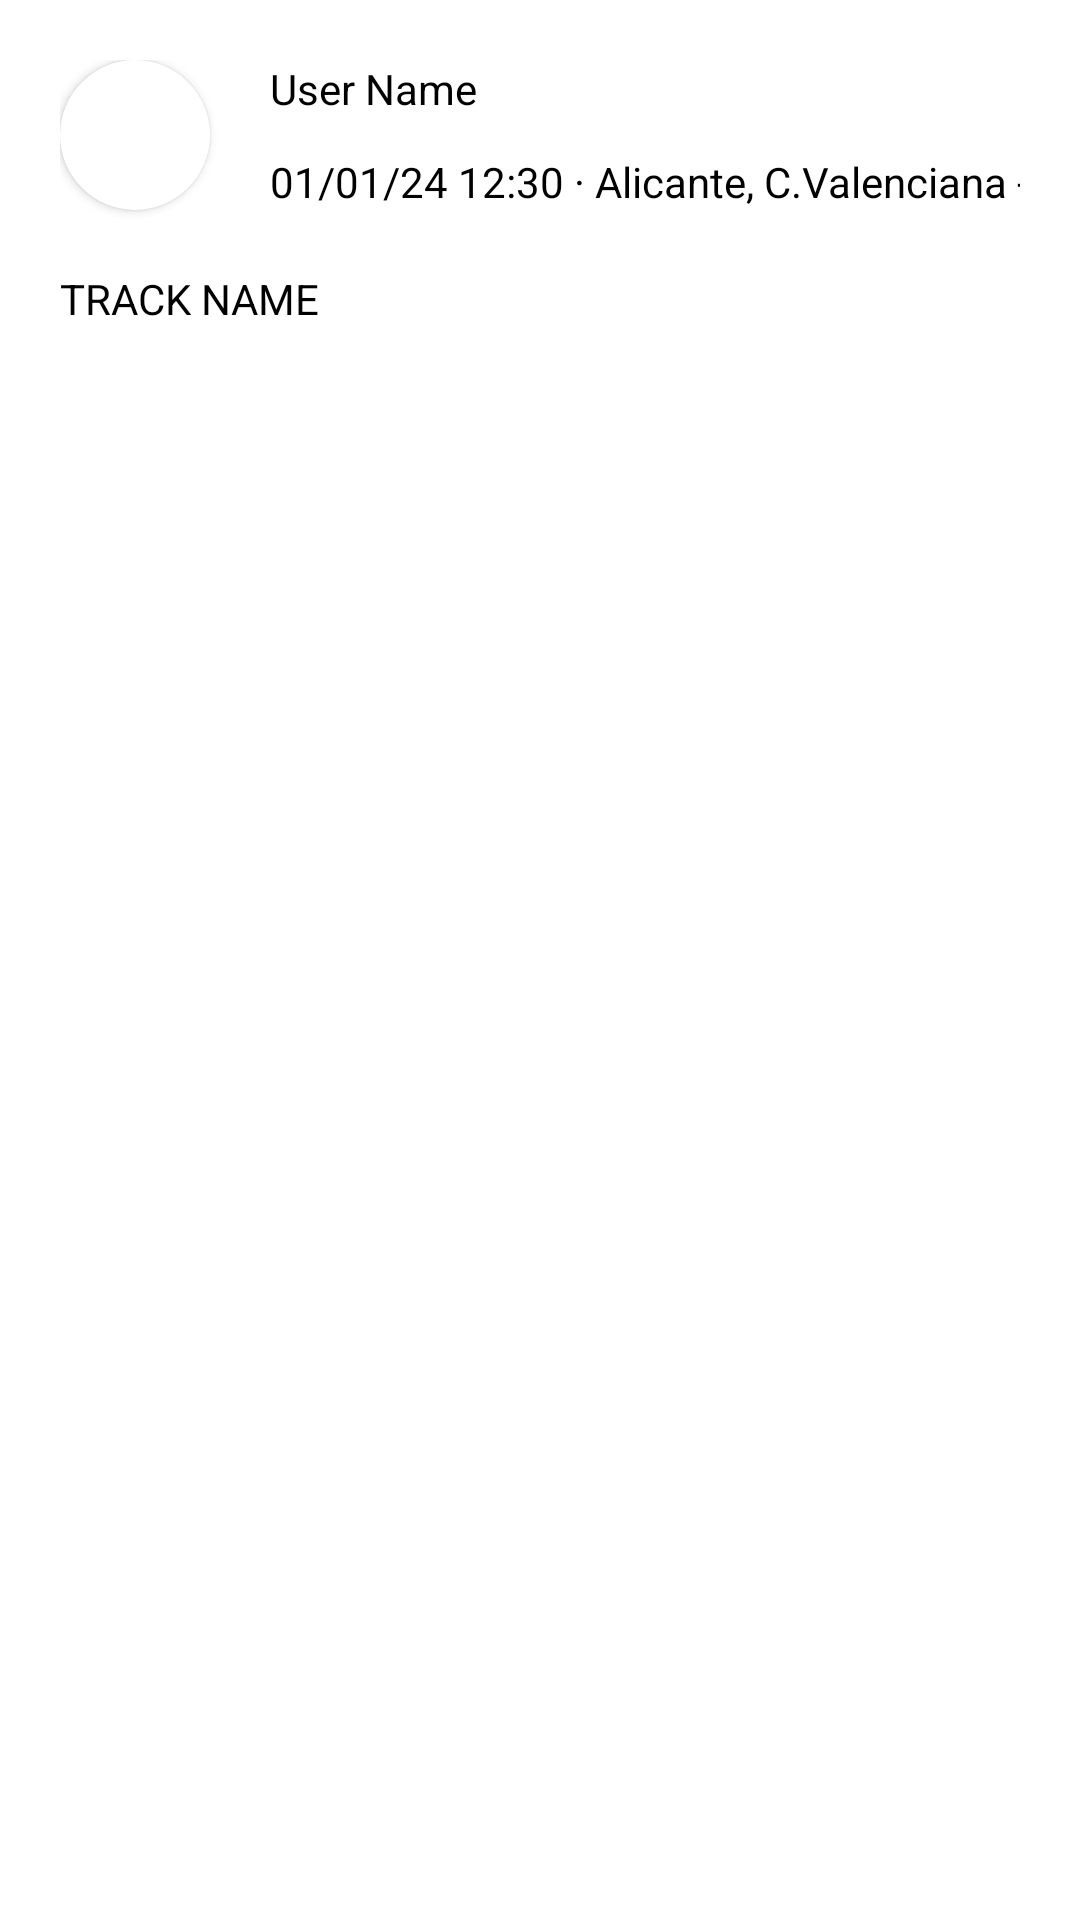

Android layout source for this screen:
<!-- AndroidManifest.xml: application theme Theme.Wheely -->
<!-- res/layout/itempost_recycler.xml -->
<?xml version="1.0" encoding="utf-8"?>
<androidx.constraintlayout.widget.ConstraintLayout xmlns:android="http://schemas.android.com/apk/res/android"
    xmlns:app="http://schemas.android.com/apk/res-auto"
    android:layout_width="match_parent"
    android:layout_height="wrap_content"
    android:padding="20dp">

    <androidx.cardview.widget.CardView
        android:id="@+id/userPost_cardview"
        android:layout_width="wrap_content"
        android:layout_height="wrap_content"
        app:cardCornerRadius="30dp"
        app:layout_constraintStart_toStartOf="parent"
        app:layout_constraintTop_toTopOf="parent">

        <ImageView
            android:id="@+id/userPost_image"
            android:layout_width="50dp"
            android:layout_height="50dp"
            app:layout_constraintEnd_toEndOf="parent"
            app:layout_constraintStart_toStartOf="parent" />

    </androidx.cardview.widget.CardView>

    <TextView
        android:id="@+id/userName_text"
        android:layout_width="wrap_content"
        android:layout_height="wrap_content"
        android:layout_marginStart="20dp"
        android:text="User Name"
        app:layout_constraintStart_toEndOf="@+id/userPost_cardview"
        app:layout_constraintTop_toTopOf="@+id/userPost_cardview" />

    <TextView
        android:id="@+id/postInfo_text"
        android:layout_width="wrap_content"
        android:layout_height="wrap_content"
        android:text="01/01/24 12:30 · Alicante, C.Valenciana - Spain"
        app:layout_constraintBottom_toBottomOf="@+id/userPost_cardview"
        app:layout_constraintStart_toEndOf="@+id/userPost_cardview"
        app:layout_constraintStart_toStartOf="@+id/userName_text" />

    <TextView
        android:id="@+id/trackName_text"
        android:layout_width="wrap_content"
        android:layout_height="wrap_content"
        android:text="TRACK NAME"
        android:layout_marginTop="20dp"
        app:layout_constraintStart_toStartOf="parent"
        app:layout_constraintTop_toBottomOf="@+id/userPost_cardview" />


    <ImageView
        android:id="@+id/trackPreview_image"
        android:layout_width="0dp"
        android:layout_height="180dp"
        app:layout_constraintEnd_toEndOf="parent"
        app:layout_constraintStart_toStartOf="parent"
        app:layout_constraintTop_toBottomOf="@+id/trackName_text" />
</androidx.constraintlayout.widget.ConstraintLayout>
<!-- resources referenced by this layout -->
<resources>
  <style name="Theme.Wheely" parent="Base.Theme.Wheely" />
  <style name="Base.Theme.Wheely" parent="Theme.Material3.Light.NoActionBar">
          
          <item name="colorPrimary">@color/colorPrimary</item>
          <item name="colorPrimaryVariant">@color/colorPrimaryVariant</item>
          <item name="colorOnPrimary">@color/colorOnPrimary</item>
  
          
          <item name="colorSecondary">@color/colorSecondary</item>
          <item name="colorSecondaryVariant">@color/colorSecondaryVariant</item>
          <item name="colorOnSecondary">@color/colorOnSecondary</item>
  
          
          <item name="android:statusBarColor">@color/colorPrimaryDark</item>
  
          
  
          
          <item name="android:windowBackground">@color/windowBackground</item>
          <item name="android:textColor">@color/textColor</item>
          <item name="android:navigationBarColor">@color/colorPrimaryDark</item>
          <item name="toolbarStyle">@style/ToolbarStyle</item>
      </style>
  <color name="colorPrimary">#1375DF</color>
  <color name="colorPrimaryVariant">#5FB6FF</color>
  <color name="colorOnPrimary">#FFFFFF</color>
  <color name="colorSecondary">#df7c13</color>
  <color name="colorSecondaryVariant">#f3ca83</color>
  <color name="colorOnSecondary">#FFFFFF</color>
  <color name="colorPrimaryDark">#1245AE</color>
  <color name="windowBackground">#FFFFFF</color>
  <color name="textColor">#000000</color>
  <style name="ToolbarStyle" parent="Theme.Material3.DayNight.NoActionBar">
          <item name="tint">@color/white</item>
          <item name="android:paddingStart">0dp</item>
          <item name="android:paddingEnd">0dp</item>
          <item name="android:textColor">@color/bottomNavInactiveColor</item>
          <item name="popupMenuBackground">@color/colorPrimaryVariant</item>
      </style>
  <color name="white">#FFFFFFFF</color>
  <color name="bottomNavInactiveColor">@color/colorOnPrimary</color>
</resources>
